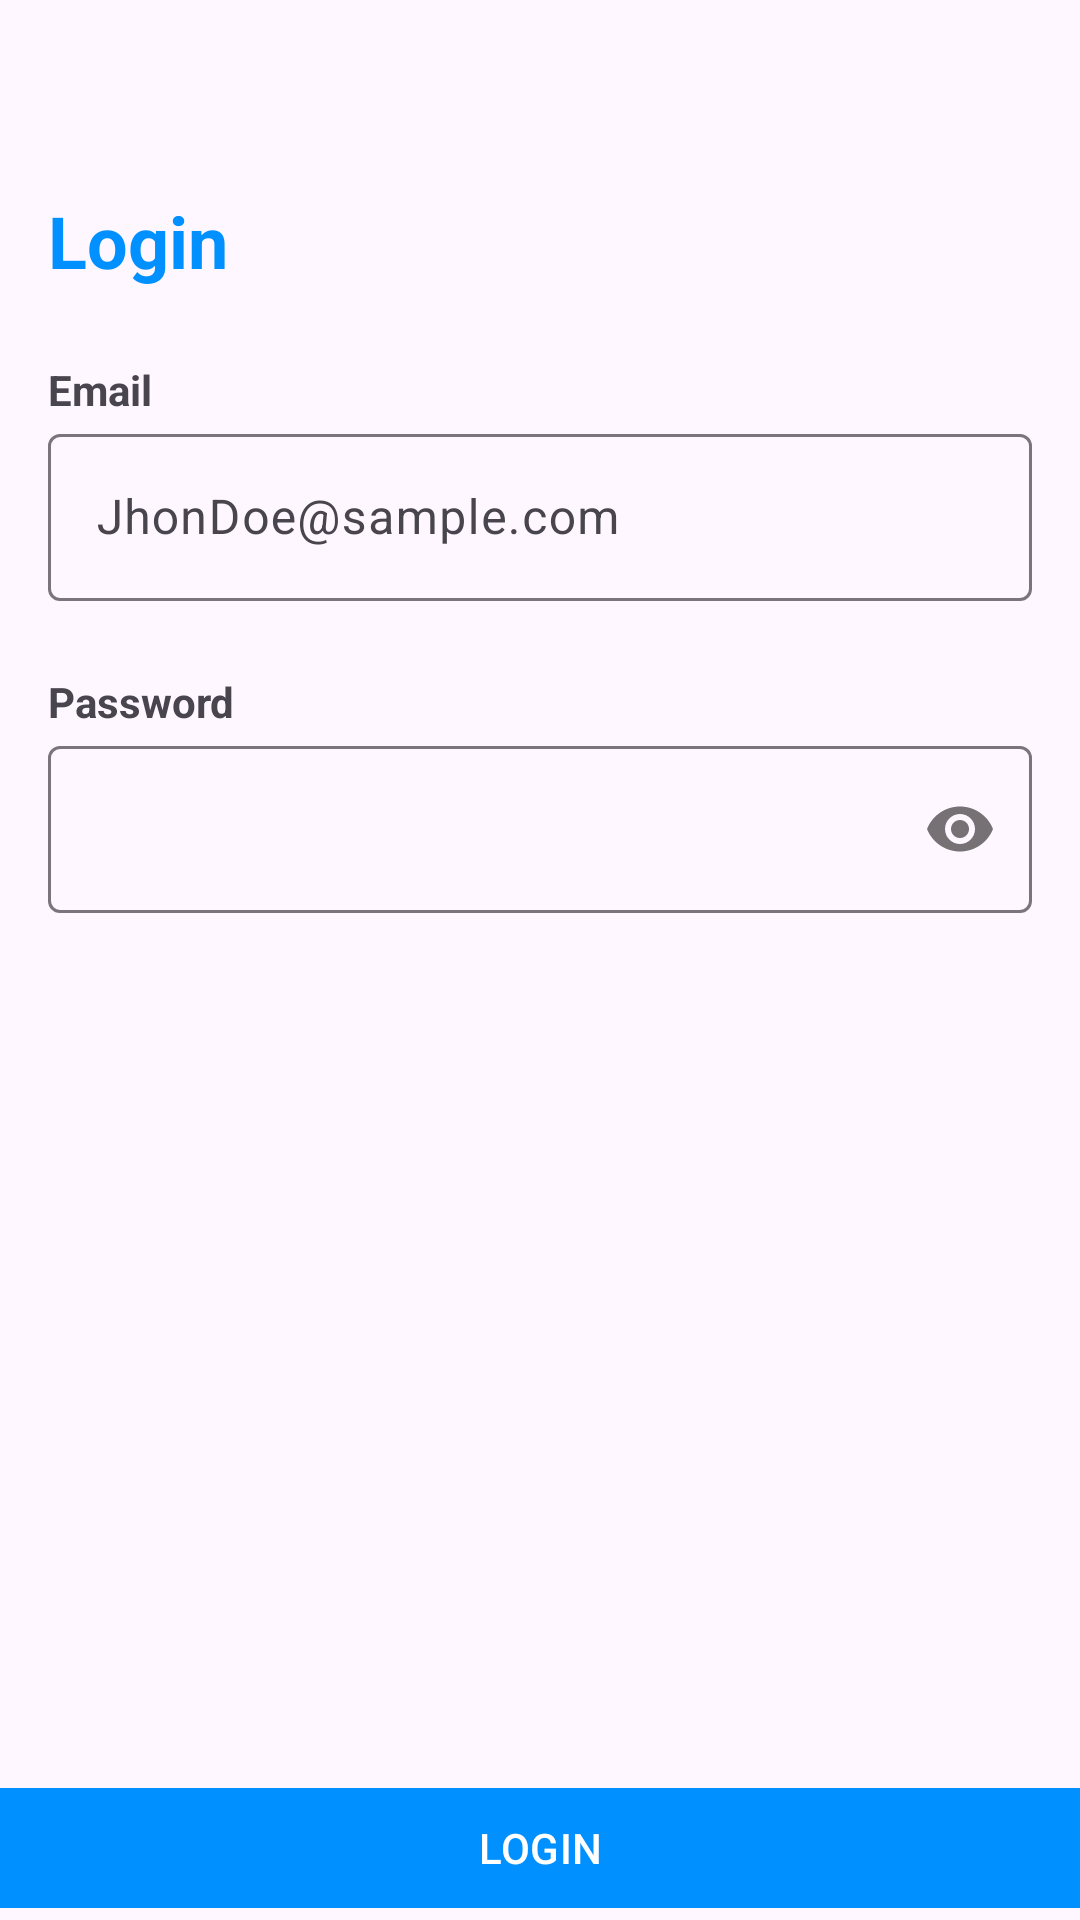

Write the Android layout XML for this screen, with the resource values it uses.
<!-- AndroidManifest.xml: application theme Theme.OnlineStore -->
<!-- res/layout/activity_login.xml -->
<?xml version="1.0" encoding="utf-8"?>
<androidx.constraintlayout.widget.ConstraintLayout xmlns:android="http://schemas.android.com/apk/res/android"
    xmlns:app="http://schemas.android.com/apk/res-auto"
    xmlns:tools="http://schemas.android.com/tools"
    android:layout_width="match_parent"
    android:layout_height="match_parent"
    tools:context=".ui.LoginActivity">

    <ImageView
        android:id="@+id/imgBack"
        android:layout_width="24dp"
        android:layout_height="24dp"
        android:layout_margin="16dp"
        android:src="@drawable/chevron_left"
        app:layout_constraintStart_toStartOf="parent"
        app:layout_constraintTop_toTopOf="parent" />

    <TextView
        android:id="@+id/tvLabelLogin"
        android:layout_width="0dp"
        android:layout_height="wrap_content"
        android:layout_marginHorizontal="16dp"
        android:layout_marginTop="24dp"
        android:text="@string/login"
        android:textColor="@color/blue_primary"
        android:textSize="24sp"
        android:textStyle="bold"
        app:layout_constraintStart_toStartOf="parent"
        app:layout_constraintTop_toBottomOf="@id/imgBack" />

    <TextView
        android:id="@+id/tvLabelEmail"
        android:layout_width="wrap_content"
        android:layout_height="wrap_content"
        android:layout_marginHorizontal="16dp"
        android:layout_marginTop="24dp"
        android:text="@string/email"
        android:textStyle="bold"
        app:layout_constraintStart_toStartOf="parent"
        app:layout_constraintTop_toBottomOf="@id/tvLabelLogin" />

    <com.google.android.material.textfield.TextInputLayout
        android:id="@+id/textLayoutEmail"
        android:layout_width="0dp"
        android:layout_height="wrap_content"
        android:layout_marginHorizontal="16dp"
        app:layout_constraintEnd_toEndOf="parent"
        app:layout_constraintStart_toStartOf="parent"
        app:layout_constraintTop_toBottomOf="@id/tvLabelEmail">

        <com.google.android.material.textfield.TextInputEditText
            android:id="@+id/etEmail"
            android:layout_width="match_parent"
            android:layout_height="wrap_content"
            android:hint="JhonDoe@sample.com" />
    </com.google.android.material.textfield.TextInputLayout>

    <TextView
        android:id="@+id/tvLabelPassword"
        android:layout_width="wrap_content"
        android:layout_height="wrap_content"
        android:layout_marginHorizontal="16dp"
        android:layout_marginTop="24dp"
        android:text="@string/password"
        android:textStyle="bold"
        app:layout_constraintStart_toStartOf="parent"
        app:layout_constraintTop_toBottomOf="@id/textLayoutEmail" />

    <com.google.android.material.textfield.TextInputLayout
        android:id="@+id/textLayoutPassword"
        android:layout_width="0dp"
        android:layout_height="wrap_content"
        android:layout_marginHorizontal="16dp"
        app:layout_constraintEnd_toEndOf="parent"
        app:layout_constraintStart_toStartOf="parent"
        app:layout_constraintTop_toBottomOf="@id/tvLabelPassword"
        app:passwordToggleEnabled="true">

        <com.google.android.material.textfield.TextInputEditText
            android:id="@+id/etPassword"
            android:layout_width="match_parent"
            android:layout_height="wrap_content"
            android:inputType="textPassword" />
    </com.google.android.material.textfield.TextInputLayout>

    <com.google.android.material.button.MaterialButton
        android:id="@+id/btnLogin"
        android:layout_width="0dp"
        android:layout_height="wrap_content"
        android:text="@string/login"
        android:textAllCaps="true"
        app:cornerRadius="0dp"
        app:layout_constraintBottom_toBottomOf="parent"
        app:layout_constraintEnd_toEndOf="parent"
        app:layout_constraintStart_toStartOf="parent" />
</androidx.constraintlayout.widget.ConstraintLayout>
<!-- resources referenced by this layout -->
<resources>
  <color name="blue_primary">#0090FF</color>
  <string name="email">Email</string>
  <string name="login">Login</string>
  <string name="password">Password</string>
  <style name="Theme.OnlineStore" parent="Base.Theme.OnlineStore" />
  <style name="Base.Theme.OnlineStore" parent="Theme.Material3.DayNight.NoActionBar">
          
           <item name="colorPrimary">@color/blue_primary</item>
      </style>
</resources>
